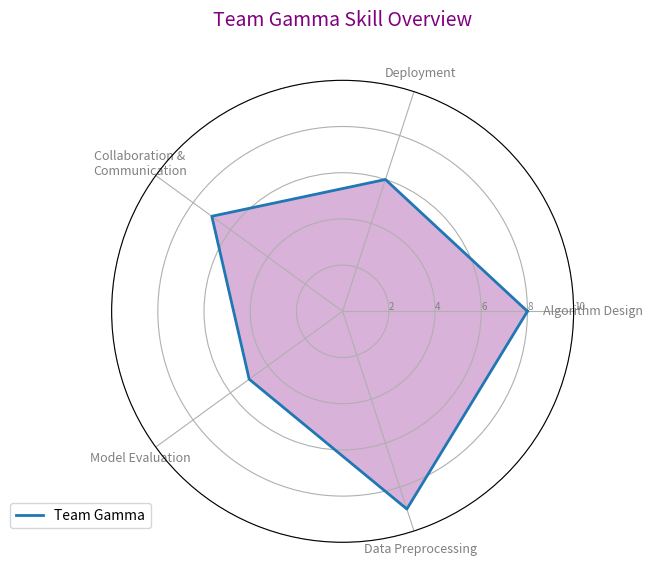
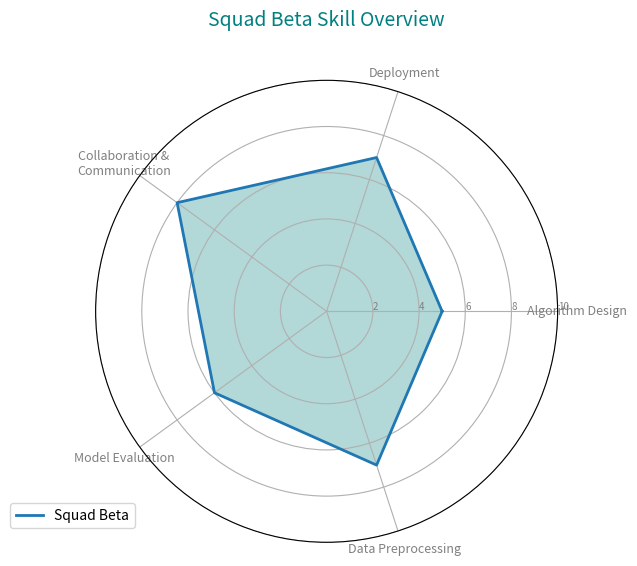
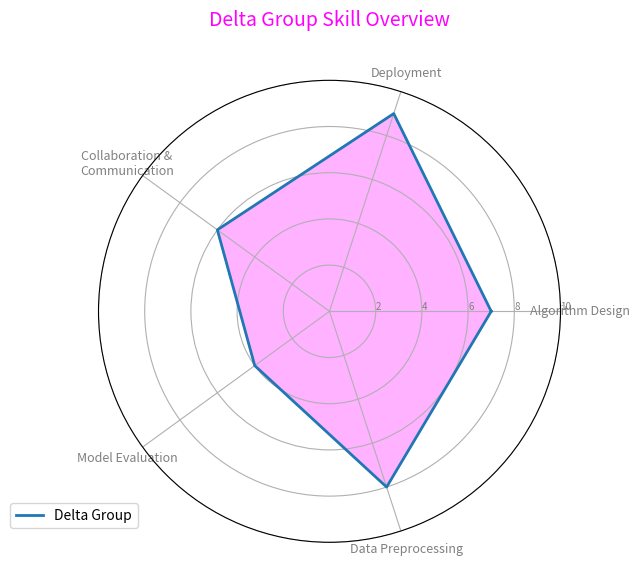
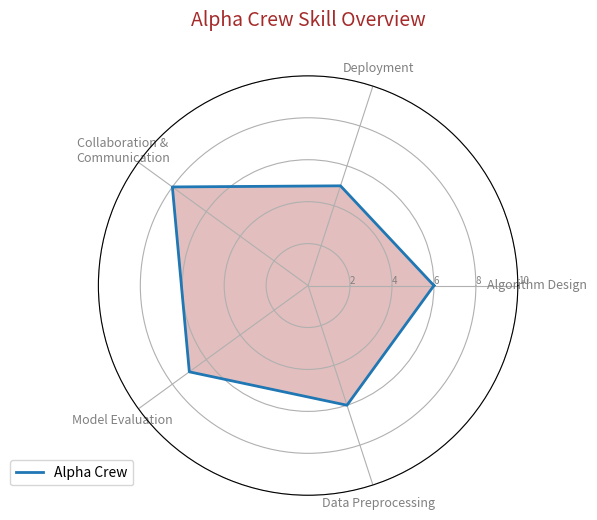

Here is the Python script that generated these plots, in order:
import numpy as np
import matplotlib.pyplot as plt
from math import pi

skill_areas = [
    'Algorithm Design', 'Deployment', 'Collaboration &\nCommunication',
    'Model Evaluation', 'Data Preprocessing'
]

alpha_team_skills = [8, 6, 7, 5, 9]
beta_team_skills = [5, 7, 8, 6, 7]
gamma_team_skills = [7, 9, 6, 4, 8]
delta_team_skills = [6, 5, 8, 7, 6]

teams_data = {
    'Team Gamma': alpha_team_skills,
    'Squad Beta': beta_team_skills,
    'Delta Group': gamma_team_skills,
    'Alpha Crew': delta_team_skills
}

# Updated colors for each team
team_colors = {
    'Team Gamma': 'purple',
    'Squad Beta': 'teal',
    'Delta Group': 'magenta',
    'Alpha Crew': 'brown'
}

def create_radar_chart(title, team_data, labels, team_name, color):
    num_vars = len(labels)
    angles = np.linspace(0, 2 * pi, num_vars, endpoint=False).tolist()

    team_data += team_data[:1]
    angles += angles[:1]

    fig, ax = plt.subplots(figsize=(6, 6), subplot_kw=dict(polar=True))
    plt.xticks(angles[:-1], labels, color='grey', size=9)
    ax.set_rlabel_position(0)
    plt.yticks([2, 4, 6, 8, 10], ["2", "4", "6", "8", "10"], color="grey", size=7)
    plt.ylim(0, 10)

    ax.plot(angles, team_data, linewidth=2, linestyle='solid', label=team_name)
    ax.fill(angles, team_data, color=color, alpha=0.3)

    plt.title(title, size=14, color=color, y=1.1)
    plt.legend(loc='upper right', bbox_to_anchor=(0.1, 0.1))

for team_name, skill_levels in teams_data.items():
    create_radar_chart(f'{team_name} Skill Overview', skill_levels, skill_areas, team_name, team_colors[team_name])

plt.tight_layout()
plt.show()
